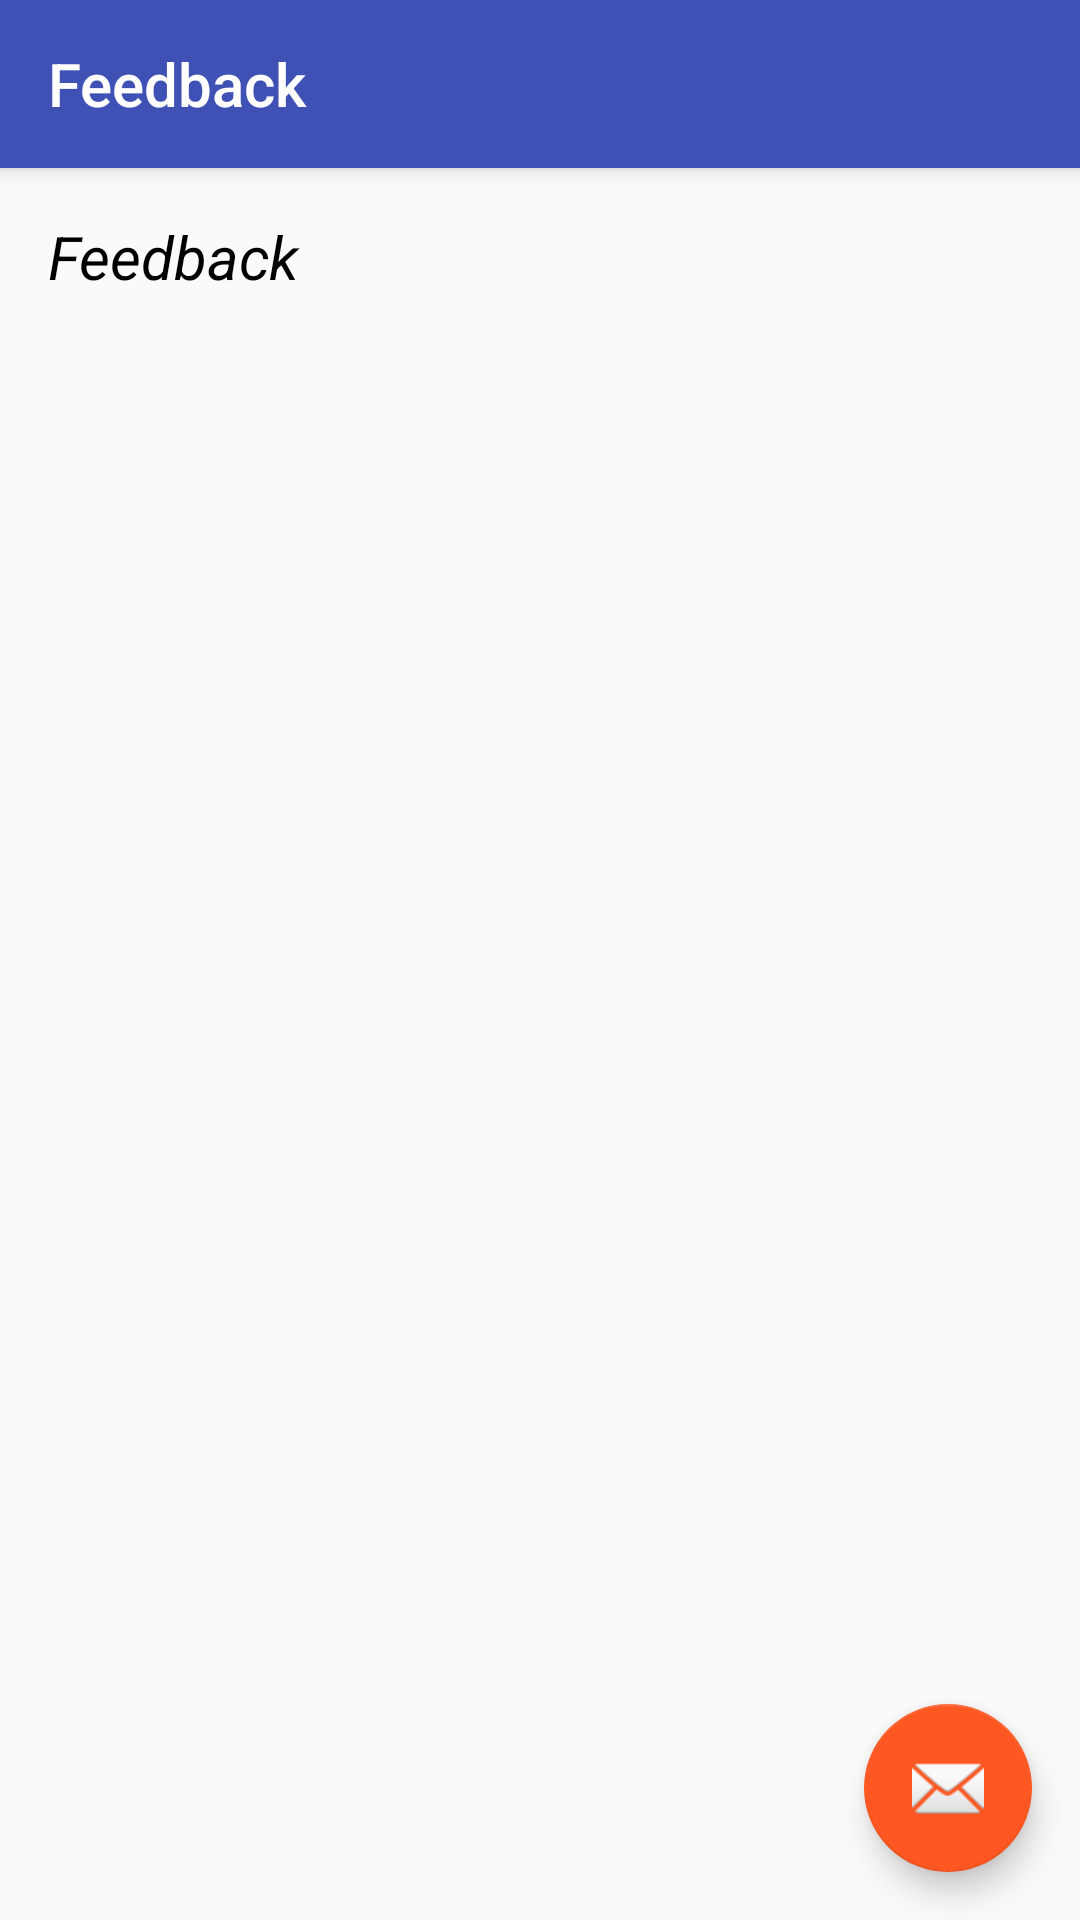

Produce the Android XML layout that renders to this screen, including the resource entries it uses.
<!-- AndroidManifest.xml: activity theme AppTheme.NoActionBar -->
<!-- res/layout/activity_feedback.xml -->
<?xml version="1.0" encoding="utf-8"?>
<android.support.design.widget.CoordinatorLayout
    xmlns:android="http://schemas.android.com/apk/res/android"
    xmlns:app="http://schemas.android.com/apk/res-auto"
    xmlns:tools="http://schemas.android.com/tools"
    android:layout_width="match_parent"
    android:layout_height="match_parent"
    android:fitsSystemWindows="true"
    tools:context="com.anshdeep.queasynotes.FeedbackActivity">

    <android.support.design.widget.AppBarLayout
        android:layout_width="match_parent"
        android:layout_height="wrap_content"
        android:theme="@style/AppTheme.AppBarOverlay">

        <android.support.v7.widget.Toolbar
            android:id="@+id/toolbar"
            android:layout_width="match_parent"
            android:layout_height="?attr/actionBarSize"
            android:background="?attr/colorPrimary"
            app:title="Feedback"
            app:popupTheme="@style/AppTheme.PopupOverlay"/>

    </android.support.design.widget.AppBarLayout>

    <include layout="@layout/content_feedback"/>

    <android.support.design.widget.FloatingActionButton
        android:id="@+id/mailFab"
        android:layout_width="wrap_content"
        android:layout_height="wrap_content"
        android:layout_gravity="bottom|end"
        android:layout_margin="@dimen/fab_margin"
        android:src="@android:drawable/ic_dialog_email"/>

</android.support.design.widget.CoordinatorLayout>
<!-- res/layout/content_feedback.xml (included above) -->
<?xml version="1.0" encoding="utf-8"?>
<LinearLayout
    xmlns:android="http://schemas.android.com/apk/res/android"
    xmlns:app="http://schemas.android.com/apk/res-auto"
    xmlns:tools="http://schemas.android.com/tools"
    android:layout_width="match_parent"
    android:layout_height="match_parent"
    android:paddingBottom="@dimen/activity_vertical_margin"
    android:paddingLeft="@dimen/activity_horizontal_margin"
    android:paddingRight="@dimen/activity_horizontal_margin"
    android:paddingTop="@dimen/activity_vertical_margin"
    android:orientation="vertical"
    app:layout_behavior="@string/appbar_scrolling_view_behavior"
    tools:context="com.anshdeep.queasynotes.FeedbackActivity"
    tools:showIn="@layout/activity_feedback">

    <TextView
        android:id="@+id/feedback_html"
        android:text="Feedback"
        android:textStyle="italic"
        android:textSize="20sp"

        android:textColor="@android:color/black"
        android:layout_width="wrap_content"
        android:layout_height="wrap_content"
        />

</LinearLayout>
<!-- resources referenced by this layout -->
<resources>
  <dimen name="activity_horizontal_margin">16dp</dimen>
  <dimen name="activity_vertical_margin">16dp</dimen>
  <dimen name="fab_margin">16dp</dimen>
  <style name="AppTheme.AppBarOverlay" parent="ThemeOverlay.AppCompat.Dark.ActionBar" />
  <style name="AppTheme.PopupOverlay" parent="ThemeOverlay.AppCompat.Light" />
  <style name="AppTheme.NoActionBar">
          <item name="windowActionBar">false</item>
          <item name="windowNoTitle">true</item>
      </style>
</resources>
